The GitHub repository caip-csa-grcymt-team/car-part-defect-ML-classifier contains a labelled image folder "car_parts_dataset" with 3 categories: major defect, minor defect, no defect. Examples follow, each with its label.

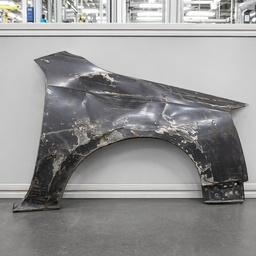
Label: major defect

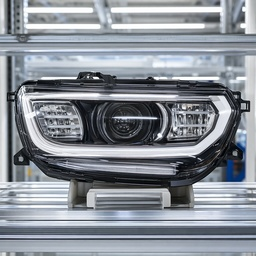
Label: no defect

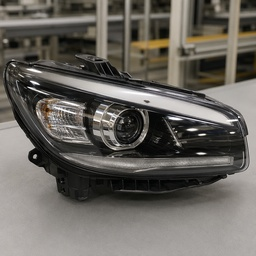
Label: minor defect

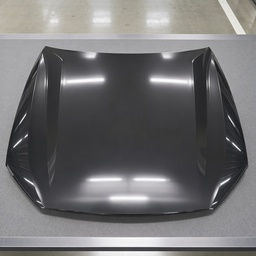
Label: no defect

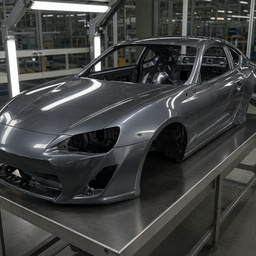
Label: minor defect

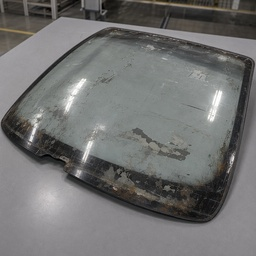
Label: major defect
